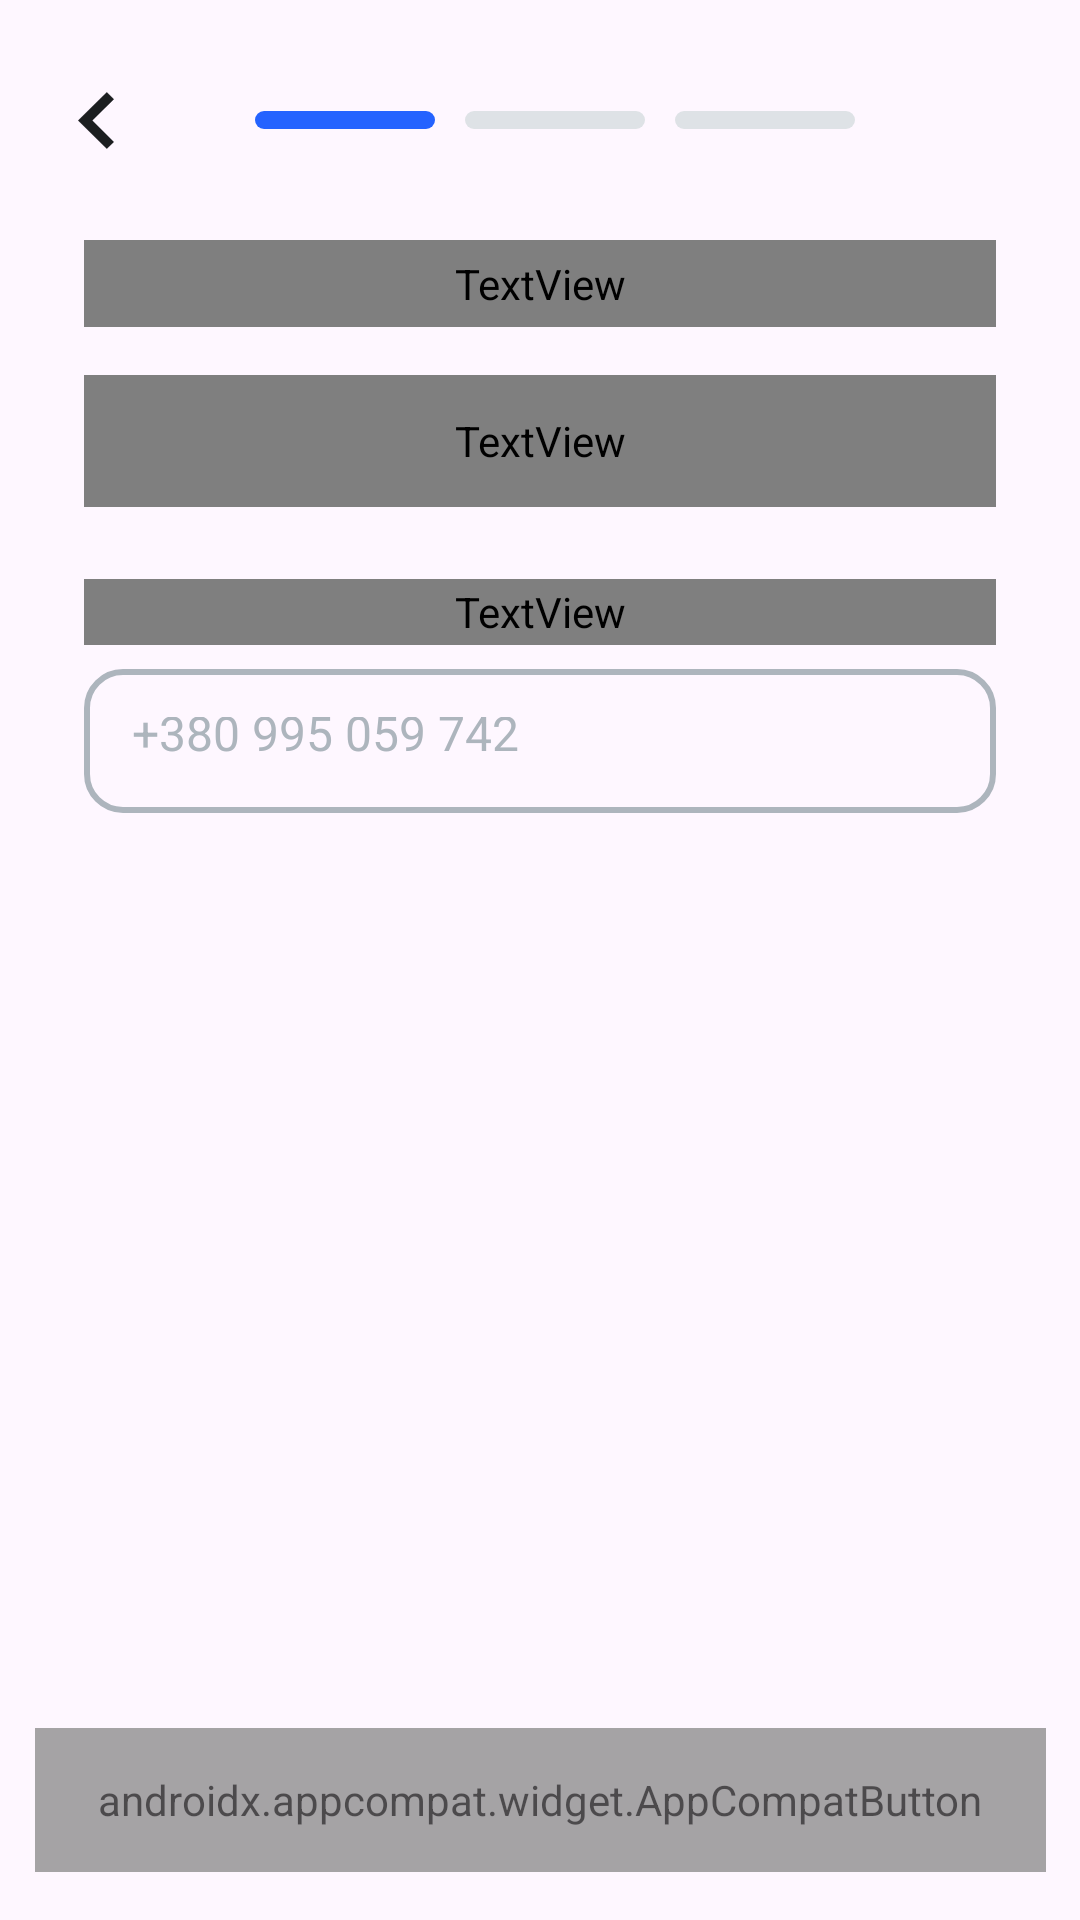

Layout XML and referenced resources for this Android screen:
<!-- AndroidManifest.xml: application theme Theme.VladFoodDelivery -->
<!-- res/layout/fragment_phone_number.xml -->
<?xml version="1.0" encoding="utf-8"?>
<androidx.constraintlayout.widget.ConstraintLayout xmlns:android="http://schemas.android.com/apk/res/android"
    xmlns:app="http://schemas.android.com/apk/res-auto"
    xmlns:tools="http://schemas.android.com/tools"
    android:id="@+id/registrationPhoneFragment"
    android:layout_width="match_parent"
    android:layout_height="match_parent"
    tools:context=".loading.login.ui.presentation.PhoneNumberFragment">


    <ImageView
        android:id="@+id/ivArrowBack1"
        android:layout_width="wrap_content"
        android:layout_height="0dp"
        android:background="@drawable/arrow_back"
        android:layout_marginEnd="47dp"
        app:layout_constraintBottom_toBottomOf="@+id/ivFirstLineRegistration"
        app:layout_constraintDimensionRatio="12:19"
        app:layout_constraintEnd_toStartOf="@+id/ivFirstLineRegistration"
        app:layout_constraintTop_toTopOf="@+id/ivFirstLineRegistration" />

    <ImageView
        android:id="@+id/ivFirstLineRegistration"
        android:layout_width="wrap_content"
        android:layout_height="0dp"
        android:layout_marginTop="37dp"
        android:layout_marginEnd="10dp"
        android:background="@drawable/short_line_blue"
        app:layout_constraintDimensionRatio="60:6"
        app:layout_constraintEnd_toStartOf="@+id/ivSecondLineRegistration"
        app:layout_constraintTop_toTopOf="parent" />

    <ImageView
        android:id="@+id/ivSecondLineRegistration"
        android:layout_width="wrap_content"
        android:layout_height="0dp"
        android:backgroundTint="@color/text5"
        app:layout_constraintDimensionRatio="60:6"
        android:background="@drawable/short_line_blue"
        android:layout_marginTop="37dp"
        android:layout_marginStart="10dp"
        app:layout_constraintStart_toStartOf="parent"
        app:layout_constraintEnd_toEndOf="parent"
        app:layout_constraintTop_toTopOf="parent"/>

    <ImageView
        android:id="@+id/ivThirdLineRegistration"
        android:layout_width="wrap_content"
        android:layout_height="0dp"
        android:backgroundTint="@color/text5"
        app:layout_constraintDimensionRatio="60:6"
        android:background="@drawable/short_line_blue"
        android:layout_marginTop="37dp"
        android:layout_marginStart="10dp"
        app:layout_constraintStart_toEndOf="@+id/ivSecondLineRegistration"
        app:layout_constraintTop_toTopOf="parent"/>


    <TextView
        android:id="@+id/tvTitle"
        android:layout_width="match_parent"
        android:layout_marginHorizontal="28dp"
        android:layout_height="29dp"
        android:layout_centerHorizontal="true"
        android:fontFamily="@font/exo_medium"
        android:gravity="center"
        android:text="Enter the phone number"
        android:layout_marginTop="37dp"
        android:textColor="@color/text1"
        android:textSize="20sp"
        android:textStyle="bold"
        app:layout_constraintEnd_toEndOf="parent"
        app:layout_constraintStart_toStartOf="parent"
        app:layout_constraintTop_toBottomOf="@+id/ivSecondLineRegistration" />

    <TextView
        android:id="@+id/textView2"
        android:layout_width="match_parent"
        android:layout_height="44dp"
        android:layout_marginHorizontal="28dp"
        android:layout_centerHorizontal="true"
        android:layout_marginTop="16dp"
        android:fontFamily="@font/exo_medium"
        android:text="Enter your phone number and select the page code."
        android:textColor="@color/text3"
        android:textSize="16sp"
        app:layout_constraintEnd_toEndOf="parent"
        app:layout_constraintStart_toStartOf="parent"
        app:layout_constraintTop_toBottomOf="@+id/tvTitle" />

    <TextView
        android:id="@+id/tvPhoneNumber"
        android:layout_width="match_parent"
        android:layout_marginHorizontal="28dp"
        android:layout_height="22dp"
        android:layout_centerHorizontal="true"
        android:layout_marginTop="24dp"
        android:fontFamily="@font/exo_medium"
        android:text="Phone number"
        android:textColor="@color/text1"
        android:textSize="16sp"
        android:textStyle="bold"
        app:layout_constraintEnd_toEndOf="parent"
        app:layout_constraintStart_toStartOf="@+id/textView2"
        app:layout_constraintTop_toBottomOf="@+id/textView2" />

    <EditText
        android:id="@+id/etPhoneNumber"
        android:layout_width="match_parent"
        android:layout_height="48dp"
        android:layout_marginHorizontal="28dp"
        android:layout_marginTop="8dp"
        android:inputType="phone"
        android:hint="+380 995 059 742"
        android:background="@drawable/button_shape_stroke_gray"
        android:textColor="@color/text1"
        android:padding="16dp"
        android:textColorHint="@color/text4"
        android:textSize="16sp"
        app:layout_constraintEnd_toEndOf="parent"
        app:layout_constraintStart_toStartOf="parent"
        app:layout_constraintTop_toBottomOf="@+id/tvPhoneNumber" />

    <ProgressBar
        android:id="@+id/pbLoading"
        android:layout_width="48dp"
        android:layout_height="48dp"
        android:layout_marginTop="20dp"
        android:visibility="gone"
        app:layout_constraintEnd_toEndOf="parent"
        app:layout_constraintStart_toStartOf="parent"
        app:layout_constraintTop_toBottomOf="@+id/etPhoneNumber" />


    <androidx.appcompat.widget.AppCompatButton
        android:id="@+id/btnSendCode"
        android:layout_width="337dp"
        android:alpha="0.7"
        android:enabled="false"
        android:layout_height="48dp"
        android:layout_marginBottom="16dp"
        android:background="@drawable/button_shape_r12"
        android:fontFamily="@font/exo_medium"
        android:text="Send me the code"
        android:textAllCaps="false"
        android:textColor="@color/white"
        android:textSize="18sp"
        app:layout_constraintBottom_toBottomOf="parent"
        app:layout_constraintEnd_toEndOf="parent"
        app:layout_constraintStart_toStartOf="parent"
        android:visibility="visible"/>


</androidx.constraintlayout.widget.ConstraintLayout>
<!-- resources referenced by this layout -->
<resources>
  <color name="text1">#1C1E20</color>
  <color name="text3">#787E85</color>
  <color name="text4">#ADB5BD</color>
  <color name="text5">#DEE2E6</color>
  <color name="white">#FFFFFFFF</color>
  <!-- drawable arrow_back (drawable) -->
  <vector xmlns:android="http://schemas.android.com/apk/res/android"
      android:width="12dp"
      android:height="19dp"
      android:viewportWidth="12"
      android:viewportHeight="19">
    <path
        android:pathData="M11.956,2.375L4.778,9.478L4.756,9.5L4.778,9.522L11.956,16.625L9.6,18.956L0.044,9.5L9.6,0.044L11.956,2.375Z"
        android:strokeWidth="0.0625"
        android:fillColor="#1C1E20"
        android:strokeColor="#1C1E20"/>
  </vector>
  <!-- drawable button_shape_stroke_gray (drawable) -->
  <?xml version="1.0" encoding="utf-8"?>
  <shape xmlns:android="http://schemas.android.com/apk/res/android">
      <stroke android:color="@color/text4" android:width="2dp"/>
      <corners android:radius="12dp"/>
  </shape>
  <!-- drawable short_line_blue (drawable) -->
  <vector xmlns:android="http://schemas.android.com/apk/res/android"
      android:width="60dp"
      android:height="6dp"
      android:viewportWidth="60"
      android:viewportHeight="6">
    <path
        android:pathData="M3,0L57,0A3,3 0,0 1,60 3L60,3A3,3 0,0 1,57 6L3,6A3,3 0,0 1,0 3L0,3A3,3 0,0 1,3 0z"
        android:fillColor="#2463FF"/>
  </vector>
  <style name="Theme.VladFoodDelivery" parent="Base.Theme.VladFoodDelivery" />
  <style name="Base.Theme.VladFoodDelivery" parent="Theme.Material3.DayNight.NoActionBar">
          <item name="colorPrimary">@color/primary</item>
          
          
      </style>
  <color name="primary">#2463FF</color>
</resources>
